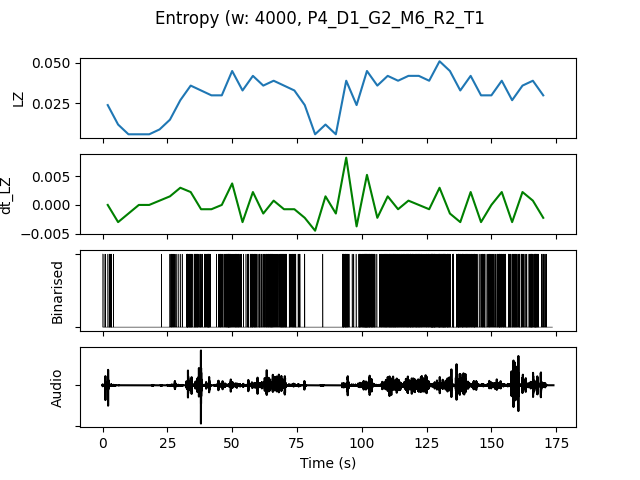

The file beside this chart, header and first rows:
, t0, LZ, dt_LZ, IOI, nCounts
0.0, 0.0, 0.02393, 0.0, 1778, 9
4.0, 4.0, 0.01197, -0.002991, 16000, 1
8.0, 8.0, 0.005983, -0.001496, 0.0, 0
12.0, 12.0, 0.005983, 0.0, 0.0, 0
16.0, 16.0, 0.005983, 0.0, 0.0, 0
20.0, 20.0, 0.008974, 0.0007479, 16000, 1
24.0, 24.0, 0.01496, 0.001496, 2667, 6
28.0, 28.0, 0.02692, 0.002991, 3200, 5
32.0, 32.0, 0.0359, 0.002244, 941.2, 17
36.0, 36.0, 0.03291, -0.0007479, 1231, 13
40.0, 40.0, 0.02991, -0.0007479, 1778, 9
44.0, 44.0, 0.02991, 0.0, 1455, 11
48.0, 48.0, 0.04487, 0.003739, 888.9, 18
52.0, 52.0, 0.03291, -0.002991, 2000, 8
56.0, 56.0, 0.04188, 0.002244, 1067, 15
60.0, 60.0, 0.0359, -0.001496, 1333, 12
64.0, 64.0, 0.03889, 0.0007479, 1143, 14
68.0, 68.0, 0.0359, -0.0007479, 1067, 15
72.0, 72.0, 0.03291, -0.0007479, 1333, 12
76.0, 76.0, 0.02393, -0.002244, 4000, 4
80.0, 80.0, 0.005983, -0.004487, 0.0, 0
84.0, 84.0, 0.01197, 0.001496, 16000, 1
88.0, 88.0, 0.005983, -0.001496, 0.0, 0
92.0, 92.0, 0.03889, 0.008226, 1067, 15
96.0, 96.0, 0.02393, -0.003739, 2000, 8
100.0, 100.0, 0.04487, 0.005235, 666.7, 24
104.0, 104.0, 0.0359, -0.002244, 1333, 12
108.0, 108.0, 0.04188, 0.001496, 800.0, 20
112.0, 112.0, 0.03889, -0.0007479, 842.1, 19
116.0, 116.0, 0.04188, 0.0007479, 888.9, 18
120.0, 120.0, 0.04188, 0.0, 941.2, 17
124.0, 124.0, 0.03889, -0.0007479, 888.9, 18
128.0, 128.0, 0.05085, 0.002991, 695.7, 23
132.0, 132.0, 0.04487, -0.001496, 888.9, 18
136.0, 136.0, 0.03291, -0.002991, 941.2, 17
140.0, 140.0, 0.04188, 0.002244, 941.2, 17
144.0, 144.0, 0.02991, -0.002991, 1455, 11
148.0, 148.0, 0.02991, 0.0, 1333, 12
152.0, 152.0, 0.03889, 0.002244, 1000, 16
156.0, 156.0, 0.02692, -0.002991, 1333, 12
160.0, 160.0, 0.0359, 0.002244, 1455, 11
164.0, 164.0, 0.03889, 0.0007479, 941.2, 17
168.0, 168.0, 0.02991, -0.002244, 1778, 9
